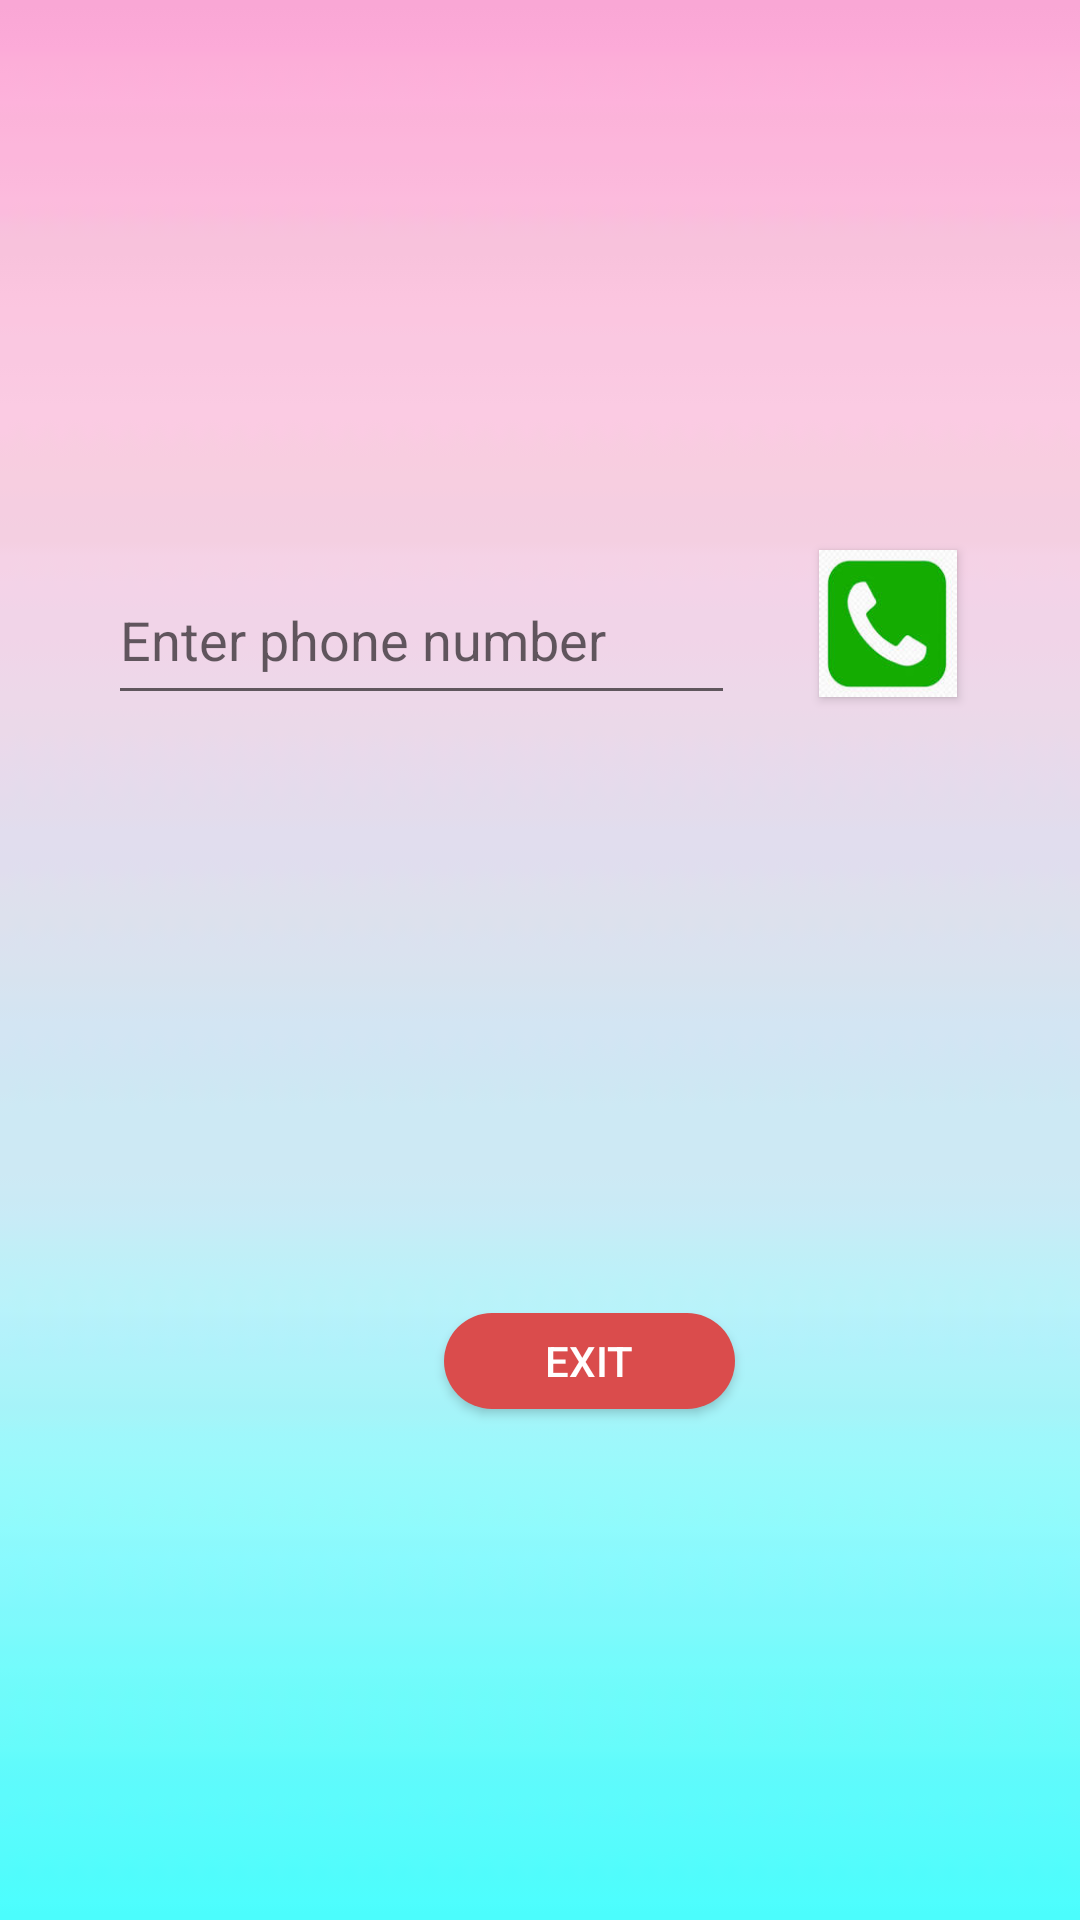

Here is an Android app screen rendered from its layout file. Give the layout XML and the strings, colors and styles it references.
<!-- AndroidManifest.xml: application theme AppTheme -->
<!-- res/layout/activity_taloff4.xml -->
<?xml version="1.0" encoding="utf-8"?>
<android.support.constraint.ConstraintLayout xmlns:android="http://schemas.android.com/apk/res/android"
    xmlns:app="http://schemas.android.com/apk/res-auto"
    xmlns:tools="http://schemas.android.com/tools"
    android:layout_width="match_parent"
    android:layout_height="match_parent"
    android:background="@drawable/img7"
    tools:context=".taloff4"
    tools:layout_editor_absoluteY="81dp">


    <EditText
        android:id="@+id/phoneNumber"
        android:layout_width="0dp"
        android:layout_height="53dp"
        android:layout_marginStart="36dp"
        android:layout_marginTop="146dp"
        android:layout_marginEnd="28dp"
        android:layout_marginBottom="160dp"
        android:hint="Enter phone number"
        android:inputType="phone"
        app:layout_constraintBottom_toTopOf="@+id/ext"
        app:layout_constraintEnd_toStartOf="@+id/call"
        app:layout_constraintStart_toStartOf="parent"
        app:layout_constraintTop_toTopOf="parent" />


    <Button
        android:id="@+id/ext"
        android:layout_width="97dp"
        android:layout_height="32dp"
        android:layout_marginStart="148dp"
        android:layout_marginBottom="131dp"
        android:background="@drawable/rounded_button"
        android:paddingLeft="15dp"
        android:paddingRight="15dp"
        android:text="Exit"
        android:textColor="#fff"
        android:visibility="visible"
        app:layout_constraintBottom_toBottomOf="parent"
        app:layout_constraintStart_toStartOf="parent"
        app:layout_constraintTop_toBottomOf="@+id/phoneNumber" />

    <Button
        android:id="@+id/call"
        android:layout_width="46dp"
        android:layout_height="49dp"
        android:layout_marginEnd="41dp"
        android:layout_marginBottom="6dp"
        android:background="@drawable/call7"
        android:fadingEdge="horizontal|vertical"
        app:layout_constraintBottom_toBottomOf="@+id/phoneNumber"
        app:layout_constraintEnd_toEndOf="parent"
        app:layout_constraintStart_toEndOf="@+id/phoneNumber" />

</android.support.constraint.ConstraintLayout>
<!-- resources referenced by this layout -->
<resources>
  <!-- drawable call7: jpg bitmap (drawable-v24, 3897 bytes) -->
  <!-- drawable img7: jpg bitmap (drawable-v24, 504 bytes) -->
  <!-- drawable rounded_button (drawable) -->
  <?xml version="1.0" encoding="utf-8"?>
  <shape xmlns:android="http://schemas.android.com/apk/res/android">
  
  
  
      <corners android:radius="24dp" />
      <solid android:color="#da4c4c" />
  
  </shape>
  <style name="AppTheme" parent="Theme.AppCompat.Light.DarkActionBar">
          
  
          <item name="colorPrimaryDark">@color/colorPrimaryDark</item>
          <item name="colorAccent">@color/colorAccent</item>
      </style>
  <color name="colorPrimaryDark">#f4e4db</color>
  <color name="colorAccent">#bfa02d3f</color>
</resources>
